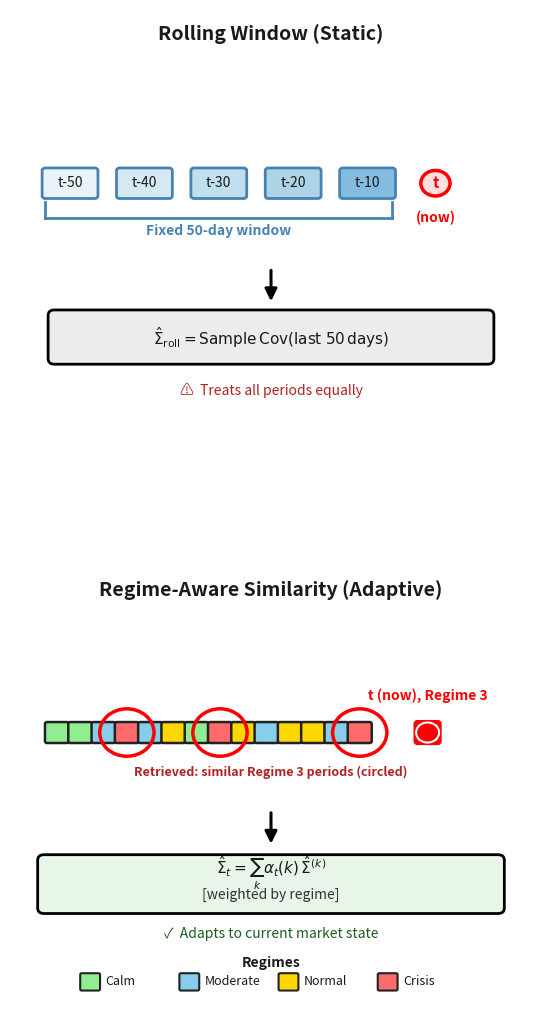

Write Python code to recreate this figure. (Note: this script raises an exception after producing the figure.)
"""
Publication-quality vertical comparison: Rolling Window vs Regime-Aware Similarity.
Output: motivation_comparison_vertical.png (6×11 in, 300 dpi).
"""

import os

import matplotlib

matplotlib.use("Agg")
import matplotlib.pyplot as plt
from matplotlib.gridspec import GridSpec
from matplotlib.patches import Circle, FancyArrowPatch, FancyBboxPatch

# ── Colorblind-friendly palette (per spec) ─────────────────────────────────
ROLL_COLORS = ["#E8F4F8", "#D4E9F2", "#C0DEEC", "#ACD3E6", "#84BCE0"]
RED_NOW = "#FF0000"
REGIME = {
    0: "#90EE90",  # Calm
    1: "#87CEEB",  # Moderate
    2: "#FFD700",  # Normal
    3: "#FF6B6B",  # Crisis
}


def _linspace(a, b, n):
    if n <= 1:
        return [a]
    return [a + (b - a) * i / (n - 1) for i in range(n)]


def _bracket(ax, x0, x1, y, height=0.35, color="steelblue", lw=2):
    """Simple bracket under timeline spanning [x0, x1]."""
    yb = y - height
    ax.plot([x0, x0], [y - 0.05, yb], color=color, linewidth=lw)
    ax.plot([x1, x1], [y - 0.05, yb], color=color, linewidth=lw)
    ax.plot([x0, x1], [yb, yb], color=color, linewidth=lw)


def create_vertical_comparison():
    fig = plt.figure(figsize=(6, 11), facecolor="white")
    fig.patch.set_facecolor("white")

    gs = GridSpec(2, 1, figure=fig, height_ratios=[1, 1], hspace=0.22, top=0.96, bottom=0.04, left=0.08, right=0.95)

    # ═══════════════════════════════════════════════════════════════════════
    # PANEL 1: Rolling Window (Static)
    # ═══════════════════════════════════════════════════════════════════════
    ax1 = fig.add_subplot(gs[0, 0])
    ax1.set_xlim(0, 10)
    ax1.set_ylim(0, 10)
    ax1.axis("off")

    ax1.text(
        5,
        9.35,
        "Rolling Window (Static)",
        fontsize=14,
        fontweight="bold",
        ha="center",
        color="#1a1a1a",
    )

    timeline_y = 6.2
    n_hist = 5
    x_start, x_end_hist = 1.15, 6.85
    xs_hist = _linspace(x_start, x_end_hist, n_hist)
    box_w, box_h = 0.95, 0.55

    for i, (xc, col, lab) in enumerate(
        zip(xs_hist, ROLL_COLORS, ["t-50", "t-40", "t-30", "t-20", "t-10"])
    ):
        bx = xc - box_w / 2
        by = timeline_y - box_h / 2
        ax1.add_patch(
            FancyBboxPatch(
                (bx, by),
                box_w,
                box_h,
                boxstyle="round,pad=0.06",
                edgecolor="steelblue",
                facecolor=col,
                linewidth=2,
            )
        )
        ax1.text(xc, timeline_y, lab, ha="center", va="center", fontsize=10, color="#1a1a1a")

    # Current: red circle + label
    x_now = 8.15
    ax1.add_patch(Circle((x_now, timeline_y), 0.28, facecolor="#FFE0E0", edgecolor=RED_NOW, linewidth=2.5))
    ax1.text(x_now, timeline_y, "t", ha="center", va="center", fontsize=11, fontweight="bold", color=RED_NOW)
    ax1.text(x_now, timeline_y - 0.85, "(now)", ha="center", fontsize=10, color=RED_NOW, fontweight="bold")

    # Bracket: fixed 50-day window over last 5 boxes
    bracket_y = timeline_y - box_h / 2 - 0.08
    x_br0 = xs_hist[0] - box_w / 2
    x_br1 = xs_hist[-1] + box_w / 2
    _bracket(ax1, x_br0, x_br1, bracket_y, height=0.4, color="steelblue", lw=2)
    ax1.text(
        (x_br0 + x_br1) / 2,
        bracket_y - 0.55,
        "Fixed 50-day window",
        ha="center",
        va="top",
        fontsize=10,
        fontweight="bold",
        color="steelblue",
    )

    # Arrow to output
    mid_x = 5.0
    ax1.add_patch(
        FancyArrowPatch(
            (mid_x, 4.35),
            (mid_x, 3.55),
            arrowstyle="-|>",
            mutation_scale=18,
            linewidth=2.2,
            color="black",
        )
    )

    out1 = FancyBboxPatch(
        (0.85, 2.35),
        8.3,
        0.95,
        boxstyle="round,pad=0.12",
        edgecolor="black",
        facecolor="#ECECEC",
        linewidth=2,
    )
    ax1.add_patch(out1)
    ax1.text(
        5,
        2.825,
        r"$\hat{\Sigma}_{\mathrm{roll}} = \mathrm{Sample\,Cov}(\mathrm{last\;}50\mathrm{\,days})$",
        ha="center",
        va="center",
        fontsize=11,
        fontweight="bold",
        color="#1a1a1a",
    )

    ax1.text(
        5,
        1.55,
        "\u26A0  Treats all periods equally",
        ha="center",
        fontsize=10,
        style="italic",
        color="#B22222",
    )

    # ═══════════════════════════════════════════════════════════════════════
    # PANEL 2: Regime-Aware Similarity (Adaptive)
    # ═══════════════════════════════════════════════════════════════════════
    ax2 = fig.add_subplot(gs[1, 0])
    ax2.set_xlim(0, 10)
    ax2.set_ylim(0, 10)
    ax2.axis("off")

    ax2.text(
        5,
        9.35,
        "Regime-Aware Similarity (Adaptive)",
        fontsize=14,
        fontweight="bold",
        ha="center",
        color="#1a1a1a",
    )

    regime_seq = [0, 0, 1, 3, 1, 2, 0, 3, 2, 1, 2, 2, 1, 3]
    n = len(regime_seq)
    x_hist = _linspace(0.9, 6.7, n)
    ty = 6.35
    sq = 0.38

    for xc, r in zip(x_hist, regime_seq):
        ax2.add_patch(
            FancyBboxPatch(
                (xc - sq / 2, ty - sq / 2),
                sq,
                sq,
                boxstyle="round,pad=0.04",
                edgecolor="#222222",
                facecolor=REGIME[r],
                linewidth=1.8,
            )
        )

    # Red circles on OTHER regime-3 historical boxes (similarity retrieval)
    for xc, r in zip(x_hist, regime_seq):
        if r == 3:
            ax2.add_patch(Circle((xc, ty), 0.52, fill=False, edgecolor=RED_NOW, linewidth=2.5))

    x_now2 = 8.0
    ax2.add_patch(
        FancyBboxPatch(
            (x_now2 - sq / 2, ty - sq / 2),
            sq,
            sq,
            boxstyle="round,pad=0.04",
            edgecolor=RED_NOW,
            facecolor=REGIME[3],
            linewidth=3,
        )
    )
    ax2.add_patch(Circle((x_now2, ty), 0.22, facecolor=RED_NOW, edgecolor="white", linewidth=1.5))
    ax2.text(
        x_now2,
        ty + 0.72,
        "t (now), Regime 3",
        ha="center",
        fontsize=10,
        fontweight="bold",
        color=RED_NOW,
    )

    ax2.text(
        5,
        ty - 0.95,
        "Retrieved: similar Regime 3 periods (circled)",
        ha="center",
        fontsize=9,
        style="italic",
        fontweight="bold",
        color="#B22222",
    )

    ax2.add_patch(
        FancyArrowPatch(
            (5, 4.65),
            (5, 3.85),
            arrowstyle="-|>",
            mutation_scale=18,
            linewidth=2.2,
            color="black",
        )
    )

    out2 = FancyBboxPatch(
        (0.65, 2.5),
        8.7,
        1.05,
        boxstyle="round,pad=0.12",
        edgecolor="black",
        facecolor="#E8F5E9",
        linewidth=2,
    )
    ax2.add_patch(out2)
    ax2.text(
        5,
        3.25,
        r"$\hat{\Sigma}_t = \sum_k \alpha_t(k)\,\hat{\Sigma}^{(k)}$",
        ha="center",
        va="center",
        fontsize=11,
        fontweight="bold",
        color="#1a1a1a",
    )
    ax2.text(
        5,
        2.78,
        "[weighted by regime]",
        ha="center",
        va="center",
        fontsize=10,
        style="italic",
        color="#333333",
    )

    ax2.text(
        5,
        1.85,
        "\u2713  Adapts to current market state",
        ha="center",
        fontsize=10,
        style="italic",
        color="#1B5E20",
    )

    # Legend
    names = ["Calm", "Moderate", "Normal", "Crisis"]
    leg_y = 0.72
    ax2.text(5, 1.2, "Regimes", ha="center", fontsize=10, fontweight="bold", color="#1a1a1a")
    total_w = 4 * 1.55 + 3 * 0.35
    start_x = 5 - total_w / 2
    for i in range(4):
        lx = start_x + i * 1.9
        ax2.add_patch(
            FancyBboxPatch(
                (lx, leg_y),
                0.32,
                0.32,
                boxstyle="round,pad=0.03",
                edgecolor="#222222",
                facecolor=REGIME[i],
                linewidth=1.5,
            )
        )
        ax2.text(lx + 0.45, leg_y + 0.16, names[i], ha="left", va="center", fontsize=9, color="#1a1a1a")

    out_dir = os.path.join(os.path.dirname(os.path.abspath(__file__)))
    os.makedirs(out_dir, exist_ok=True)
    out_path = os.path.join(out_dir, "motivation_comparison_vertical.png")
    # Exact 6"×11" at 300 dpi → 1800×3300 px (portrait)
    fig.savefig(out_path, dpi=300, facecolor="white", edgecolor="none", bbox_inches=None)
    plt.close(fig)
    print(f"Saved: {out_path}")
    return out_path


if __name__ == "__main__":
    create_vertical_comparison()
